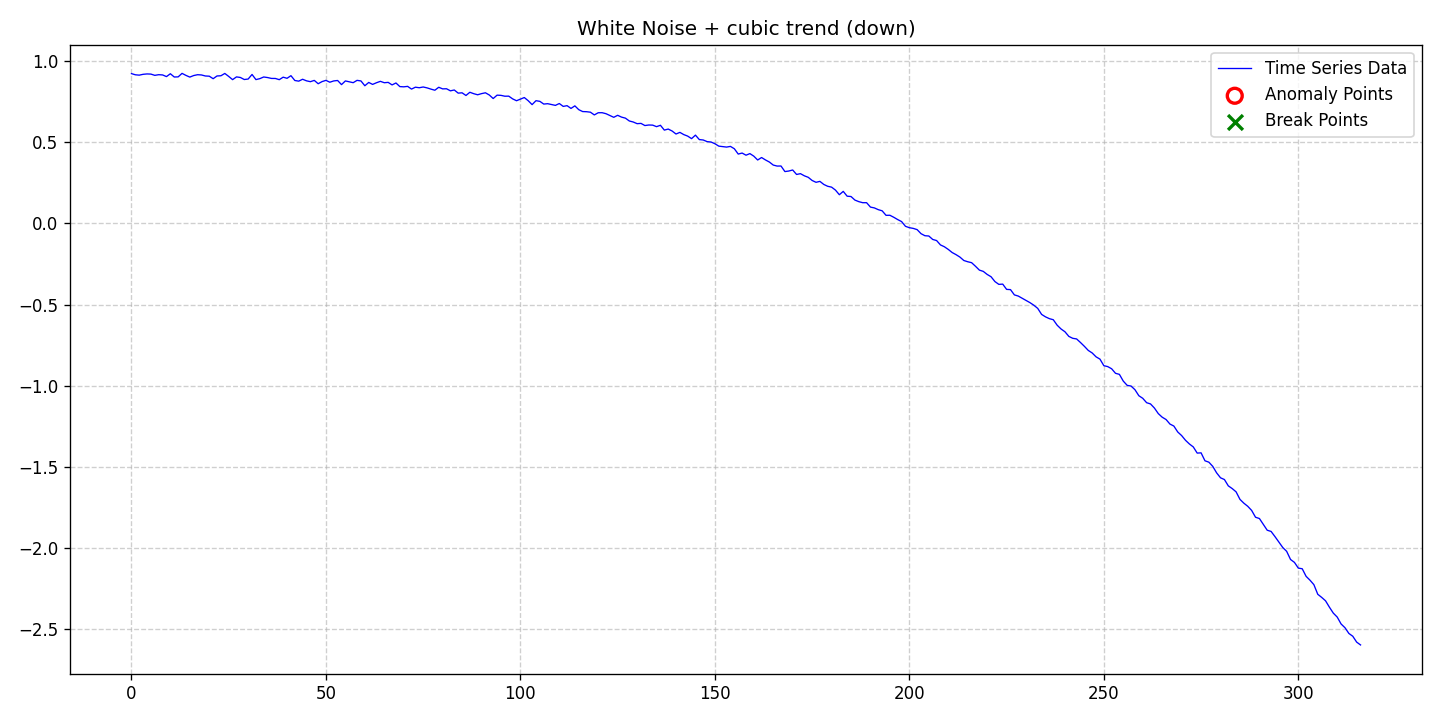

The file beside this chart, header and first rows:
date, data, stationary, det_lin_up, det_lin_down, det_quad, det_cubic, det_exp, det_damped, stoc_trend, volatility, single_seas, multiple_seas, point_anom_single, point_anom_multi, collect_anom, context_anom, mean_shift, var_shift, trend_shift, point_anom_count, point_anom_location, point_anom_point, collect_anom_count
2020-01-01, 0.9222, 0, 0, 0, 0, 1, 0, 0, 0, 0, 0, 0, 0, 0, 0, 0, 0, 0, 0, 0, none, , 0
2020-01-02, 0.9149, 0, 0, 0, 0, 1, 0, 0, 0, 0, 0, 0, 0, 0, 0, 0, 0, 0, 0, 0, none, , 0
2020-01-03, 0.9127, 0, 0, 0, 0, 1, 0, 0, 0, 0, 0, 0, 0, 0, 0, 0, 0, 0, 0, 0, none, , 0
2020-01-04, 0.9179, 0, 0, 0, 0, 1, 0, 0, 0, 0, 0, 0, 0, 0, 0, 0, 0, 0, 0, 0, none, , 0
2020-01-05, 0.9202, 0, 0, 0, 0, 1, 0, 0, 0, 0, 0, 0, 0, 0, 0, 0, 0, 0, 0, 0, none, , 0
2020-01-06, 0.9191, 0, 0, 0, 0, 1, 0, 0, 0, 0, 0, 0, 0, 0, 0, 0, 0, 0, 0, 0, none, , 0
2020-01-07, 0.9114, 0, 0, 0, 0, 1, 0, 0, 0, 0, 0, 0, 0, 0, 0, 0, 0, 0, 0, 0, none, , 0
2020-01-08, 0.9155, 0, 0, 0, 0, 1, 0, 0, 0, 0, 0, 0, 0, 0, 0, 0, 0, 0, 0, 0, none, , 0
2020-01-09, 0.9139, 0, 0, 0, 0, 1, 0, 0, 0, 0, 0, 0, 0, 0, 0, 0, 0, 0, 0, 0, none, , 0
2020-01-10, 0.9038, 0, 0, 0, 0, 1, 0, 0, 0, 0, 0, 0, 0, 0, 0, 0, 0, 0, 0, 0, none, , 0
2020-01-11, 0.9213, 0, 0, 0, 0, 1, 0, 0, 0, 0, 0, 0, 0, 0, 0, 0, 0, 0, 0, 0, none, , 0
2020-01-12, 0.9012, 0, 0, 0, 0, 1, 0, 0, 0, 0, 0, 0, 0, 0, 0, 0, 0, 0, 0, 0, none, , 0
2020-01-13, 0.902, 0, 0, 0, 0, 1, 0, 0, 0, 0, 0, 0, 0, 0, 0, 0, 0, 0, 0, 0, none, , 0
2020-01-14, 0.9236, 0, 0, 0, 0, 1, 0, 0, 0, 0, 0, 0, 0, 0, 0, 0, 0, 0, 0, 0, none, , 0
2020-01-15, 0.9112, 0, 0, 0, 0, 1, 0, 0, 0, 0, 0, 0, 0, 0, 0, 0, 0, 0, 0, 0, none, , 0
2020-01-16, 0.9007, 0, 0, 0, 0, 1, 0, 0, 0, 0, 0, 0, 0, 0, 0, 0, 0, 0, 0, 0, none, , 0
2020-01-17, 0.9102, 0, 0, 0, 0, 1, 0, 0, 0, 0, 0, 0, 0, 0, 0, 0, 0, 0, 0, 0, none, , 0
2020-01-18, 0.9154, 0, 0, 0, 0, 1, 0, 0, 0, 0, 0, 0, 0, 0, 0, 0, 0, 0, 0, 0, none, , 0
2020-01-19, 0.9138, 0, 0, 0, 0, 1, 0, 0, 0, 0, 0, 0, 0, 0, 0, 0, 0, 0, 0, 0, none, , 0
2020-01-20, 0.9075, 0, 0, 0, 0, 1, 0, 0, 0, 0, 0, 0, 0, 0, 0, 0, 0, 0, 0, 0, none, , 0
2020-01-21, 0.9063, 0, 0, 0, 0, 1, 0, 0, 0, 0, 0, 0, 0, 0, 0, 0, 0, 0, 0, 0, none, , 0
2020-01-22, 0.8908, 0, 0, 0, 0, 1, 0, 0, 0, 0, 0, 0, 0, 0, 0, 0, 0, 0, 0, 0, none, , 0
2020-01-23, 0.9077, 0, 0, 0, 0, 1, 0, 0, 0, 0, 0, 0, 0, 0, 0, 0, 0, 0, 0, 0, none, , 0
2020-01-24, 0.9089, 0, 0, 0, 0, 1, 0, 0, 0, 0, 0, 0, 0, 0, 0, 0, 0, 0, 0, 0, none, , 0
2020-01-25, 0.9231, 0, 0, 0, 0, 1, 0, 0, 0, 0, 0, 0, 0, 0, 0, 0, 0, 0, 0, 0, none, , 0
2020-01-26, 0.9048, 0, 0, 0, 0, 1, 0, 0, 0, 0, 0, 0, 0, 0, 0, 0, 0, 0, 0, 0, none, , 0
2020-01-27, 0.885, 0, 0, 0, 0, 1, 0, 0, 0, 0, 0, 0, 0, 0, 0, 0, 0, 0, 0, 0, none, , 0
2020-01-28, 0.9019, 0, 0, 0, 0, 1, 0, 0, 0, 0, 0, 0, 0, 0, 0, 0, 0, 0, 0, 0, none, , 0
2020-01-29, 0.8983, 0, 0, 0, 0, 1, 0, 0, 0, 0, 0, 0, 0, 0, 0, 0, 0, 0, 0, 0, none, , 0
2020-01-30, 0.8858, 0, 0, 0, 0, 1, 0, 0, 0, 0, 0, 0, 0, 0, 0, 0, 0, 0, 0, 0, none, , 0
2020-01-31, 0.8887, 0, 0, 0, 0, 1, 0, 0, 0, 0, 0, 0, 0, 0, 0, 0, 0, 0, 0, 0, none, , 0
2020-02-01, 0.9169, 0, 0, 0, 0, 1, 0, 0, 0, 0, 0, 0, 0, 0, 0, 0, 0, 0, 0, 0, none, , 0
2020-02-02, 0.8853, 0, 0, 0, 0, 1, 0, 0, 0, 0, 0, 0, 0, 0, 0, 0, 0, 0, 0, 0, none, , 0
2020-02-03, 0.8912, 0, 0, 0, 0, 1, 0, 0, 0, 0, 0, 0, 0, 0, 0, 0, 0, 0, 0, 0, none, , 0
2020-02-04, 0.9014, 0, 0, 0, 0, 1, 0, 0, 0, 0, 0, 0, 0, 0, 0, 0, 0, 0, 0, 0, none, , 0
2020-02-05, 0.8978, 0, 0, 0, 0, 1, 0, 0, 0, 0, 0, 0, 0, 0, 0, 0, 0, 0, 0, 0, none, , 0
2020-02-06, 0.8925, 0, 0, 0, 0, 1, 0, 0, 0, 0, 0, 0, 0, 0, 0, 0, 0, 0, 0, 0, none, , 0
2020-02-07, 0.8923, 0, 0, 0, 0, 1, 0, 0, 0, 0, 0, 0, 0, 0, 0, 0, 0, 0, 0, 0, none, , 0
2020-02-08, 0.8848, 0, 0, 0, 0, 1, 0, 0, 0, 0, 0, 0, 0, 0, 0, 0, 0, 0, 0, 0, none, , 0
2020-02-09, 0.9002, 0, 0, 0, 0, 1, 0, 0, 0, 0, 0, 0, 0, 0, 0, 0, 0, 0, 0, 0, none, , 0
2020-02-10, 0.8933, 0, 0, 0, 0, 1, 0, 0, 0, 0, 0, 0, 0, 0, 0, 0, 0, 0, 0, 0, none, , 0
2020-02-11, 0.9094, 0, 0, 0, 0, 1, 0, 0, 0, 0, 0, 0, 0, 0, 0, 0, 0, 0, 0, 0, none, , 0
2020-02-12, 0.8798, 0, 0, 0, 0, 1, 0, 0, 0, 0, 0, 0, 0, 0, 0, 0, 0, 0, 0, 0, none, , 0
2020-02-13, 0.8757, 0, 0, 0, 0, 1, 0, 0, 0, 0, 0, 0, 0, 0, 0, 0, 0, 0, 0, 0, none, , 0
2020-02-14, 0.8874, 0, 0, 0, 0, 1, 0, 0, 0, 0, 0, 0, 0, 0, 0, 0, 0, 0, 0, 0, none, , 0
2020-02-15, 0.8777, 0, 0, 0, 0, 1, 0, 0, 0, 0, 0, 0, 0, 0, 0, 0, 0, 0, 0, 0, none, , 0
2020-02-16, 0.8725, 0, 0, 0, 0, 1, 0, 0, 0, 0, 0, 0, 0, 0, 0, 0, 0, 0, 0, 0, none, , 0
2020-02-17, 0.8804, 0, 0, 0, 0, 1, 0, 0, 0, 0, 0, 0, 0, 0, 0, 0, 0, 0, 0, 0, none, , 0
2020-02-18, 0.8598, 0, 0, 0, 0, 1, 0, 0, 0, 0, 0, 0, 0, 0, 0, 0, 0, 0, 0, 0, none, , 0
2020-02-19, 0.8729, 0, 0, 0, 0, 1, 0, 0, 0, 0, 0, 0, 0, 0, 0, 0, 0, 0, 0, 0, none, , 0
2020-02-20, 0.8805, 0, 0, 0, 0, 1, 0, 0, 0, 0, 0, 0, 0, 0, 0, 0, 0, 0, 0, 0, none, , 0
2020-02-21, 0.8691, 0, 0, 0, 0, 1, 0, 0, 0, 0, 0, 0, 0, 0, 0, 0, 0, 0, 0, 0, none, , 0
2020-02-22, 0.8771, 0, 0, 0, 0, 1, 0, 0, 0, 0, 0, 0, 0, 0, 0, 0, 0, 0, 0, 0, none, , 0
2020-02-23, 0.8798, 0, 0, 0, 0, 1, 0, 0, 0, 0, 0, 0, 0, 0, 0, 0, 0, 0, 0, 0, none, , 0
2020-02-24, 0.8544, 0, 0, 0, 0, 1, 0, 0, 0, 0, 0, 0, 0, 0, 0, 0, 0, 0, 0, 0, none, , 0
2020-02-25, 0.8771, 0, 0, 0, 0, 1, 0, 0, 0, 0, 0, 0, 0, 0, 0, 0, 0, 0, 0, 0, none, , 0
2020-02-26, 0.8714, 0, 0, 0, 0, 1, 0, 0, 0, 0, 0, 0, 0, 0, 0, 0, 0, 0, 0, 0, none, , 0
2020-02-27, 0.8663, 0, 0, 0, 0, 1, 0, 0, 0, 0, 0, 0, 0, 0, 0, 0, 0, 0, 0, 0, none, , 0
2020-02-28, 0.8806, 0, 0, 0, 0, 1, 0, 0, 0, 0, 0, 0, 0, 0, 0, 0, 0, 0, 0, 0, none, , 0
2020-02-29, 0.877, 0, 0, 0, 0, 1, 0, 0, 0, 0, 0, 0, 0, 0, 0, 0, 0, 0, 0, 0, none, , 0
... 257 more rows
